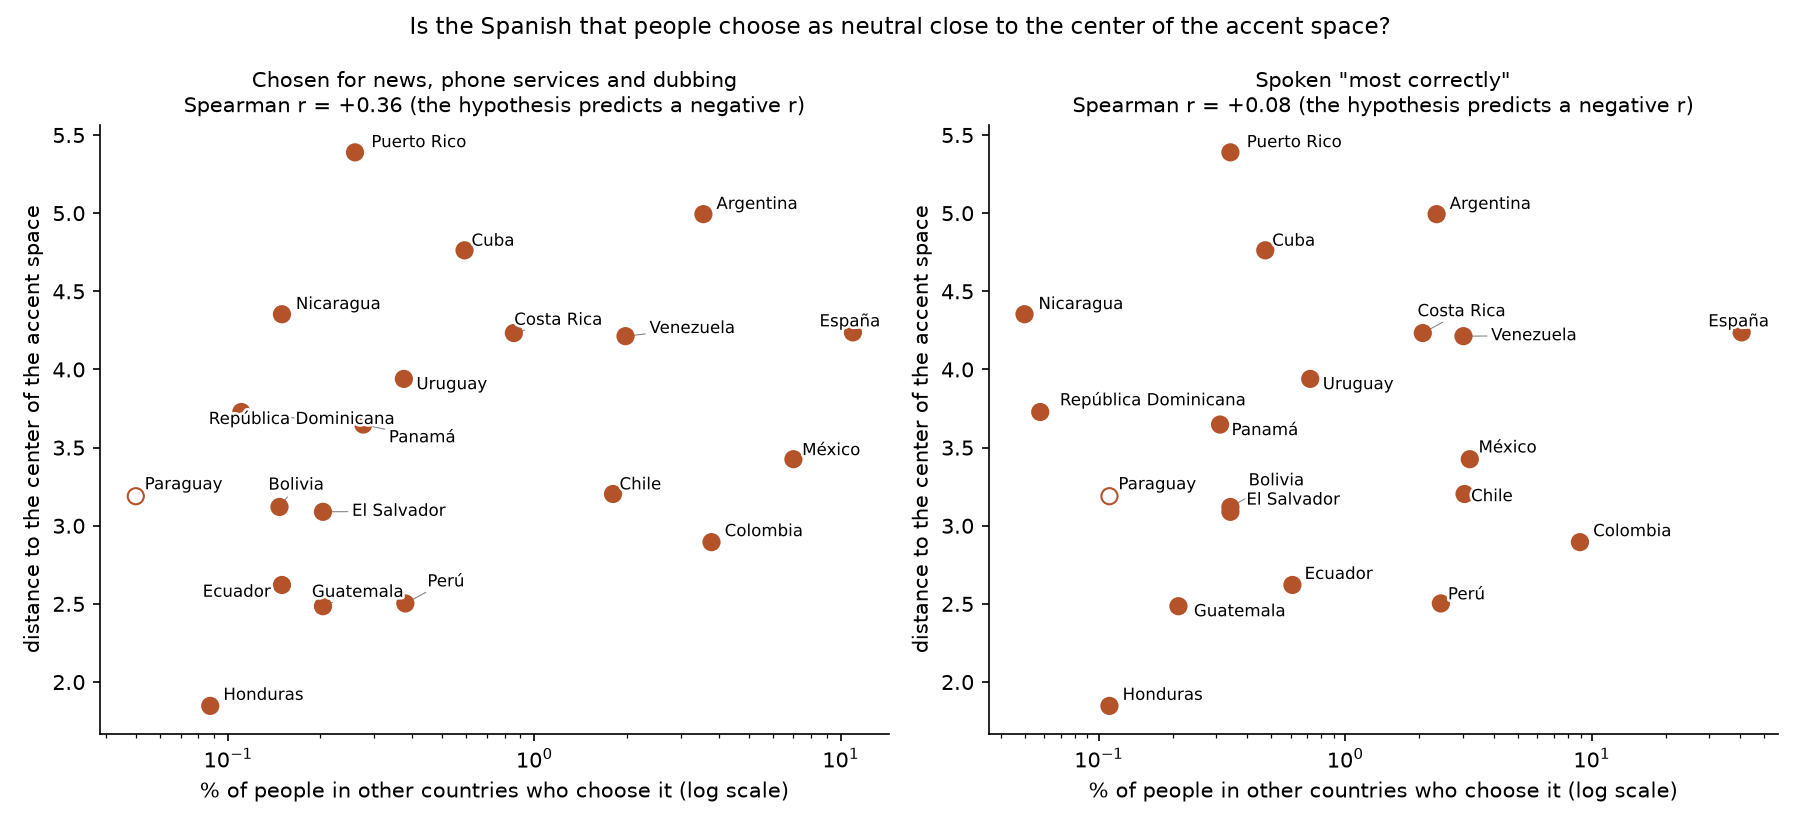

Data behind this chart, as committed beside it:
centre, perception, places, n, spearman_r, p_one_sided
all places, media (neutral), all, 20, 0.3604, 0.9437
all places, media (neutral), tested places only, 19, 0.3406, 0.9238
all places, correct, all, 20, 0.07825, 0.6303
all places, correct, tested places only, 19, 0.05353, 0.5907
all places, pleasant, all, 20, 0.3654, 0.9436
all places, pleasant, tested places only, 19, 0.3474, 0.9301
Latin America only, media (neutral), all, 19, 0.3644, 0.9378
Latin America only, media (neutral), tested places only, 18, 0.3481, 0.9254
Latin America only, correct, all, 19, 0.07287, 0.6225
Latin America only, correct, tested places only, 18, 0.04233, 0.5668
Latin America only, pleasant, all, 19, 0.3579, 0.9337
Latin America only, pleasant, tested places only, 18, 0.3437, 0.924
